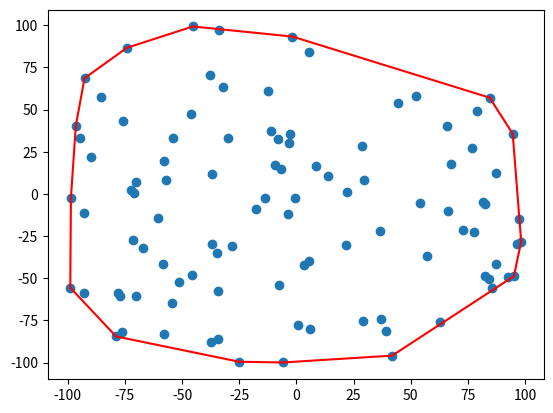

Write Python code to recreate this figure.
import matplotlib.pyplot as plt
from random import uniform
import math
from time import time

def det3x3(a,b,c):
    return (b[0]*c[1]-c[0]*b[1])-(a[0]*c[1]-a[1]*c[0])+(a[0]*b[1]-b[0]*a[1])

def First_generator(n=100):
    return [ (uniform(-100,100),uniform(-100,100)) for _ in range(n) ]

def merge(L, R):
    new = []
    i = j = 0
    while i < len(L) and j < len(R):
        if det3x3((0,0),L[i],R[j]) < 0:
            new.append(L[i])
            i += 1
        else:
            new.append(R[j])
            j += 1
    new.extend(L[i:])
    new.extend(R[j:])
    return new

def radial_sort(points):
    if len(points) < 2:
        return points
    mid = len(points) // 2
    left = radial_sort(points[:mid])
    right = radial_sort(points[mid:])
    return merge(left, right)

def point_generator(n=20,x_max=100,x_min=-100,y_max=100,y_min=-100):
    return [ (uniform(x_min,x_max),uniform(y_min,y_max)) for _ in range(n) ] 

def det2x2(a,b,c):
    return ((a[0]-c[0])*(b[1]-c[1]))-((b[0]-c[0])*(a[1]-c[1]))

def convex_hull(points,detFun=det2x2):
    result = []
    points = sorted(points, key=lambda p: (p[1], p[0])) 
    starting_point = points[0]
    sorted_points = sorted(points[1:], key=lambda p: math.atan2(p[1] - starting_point[1], p[0] - starting_point[0]))

    print("Sorting points")
    points = radial_sort(points)
    print(points)
    # Start building the convex hull
    result = [starting_point, sorted_points[0]]
    print("Creating hull")
    start = time()
    for point in sorted_points[1:]:
        while len(result) > 1 and detFun(result[-2], result[-1], point) < 0:
            result.pop()
        result.append(point)
    finish = time()

    print(f"Finished after {finish - start} seconds")
    print(result)
    return result

def print_hull(points,hull):
    plt.scatter(*zip(*points))
    n = len(hull)
    for i in range(n):
        print(f"From: {hull[i]} to {hull[(i+1)%n]}")
        x_values = [hull[i][0], hull[(i+1) % n][0]]
        y_values = [hull[i][1], hull[(i+1) % n][1]]
        
        # Plot a line between the current point and the next
        plt.plot(x_values, y_values, 'r-')
    plt.show()

points = point_generator(n=100)
print_hull(points,convex_hull(points))

